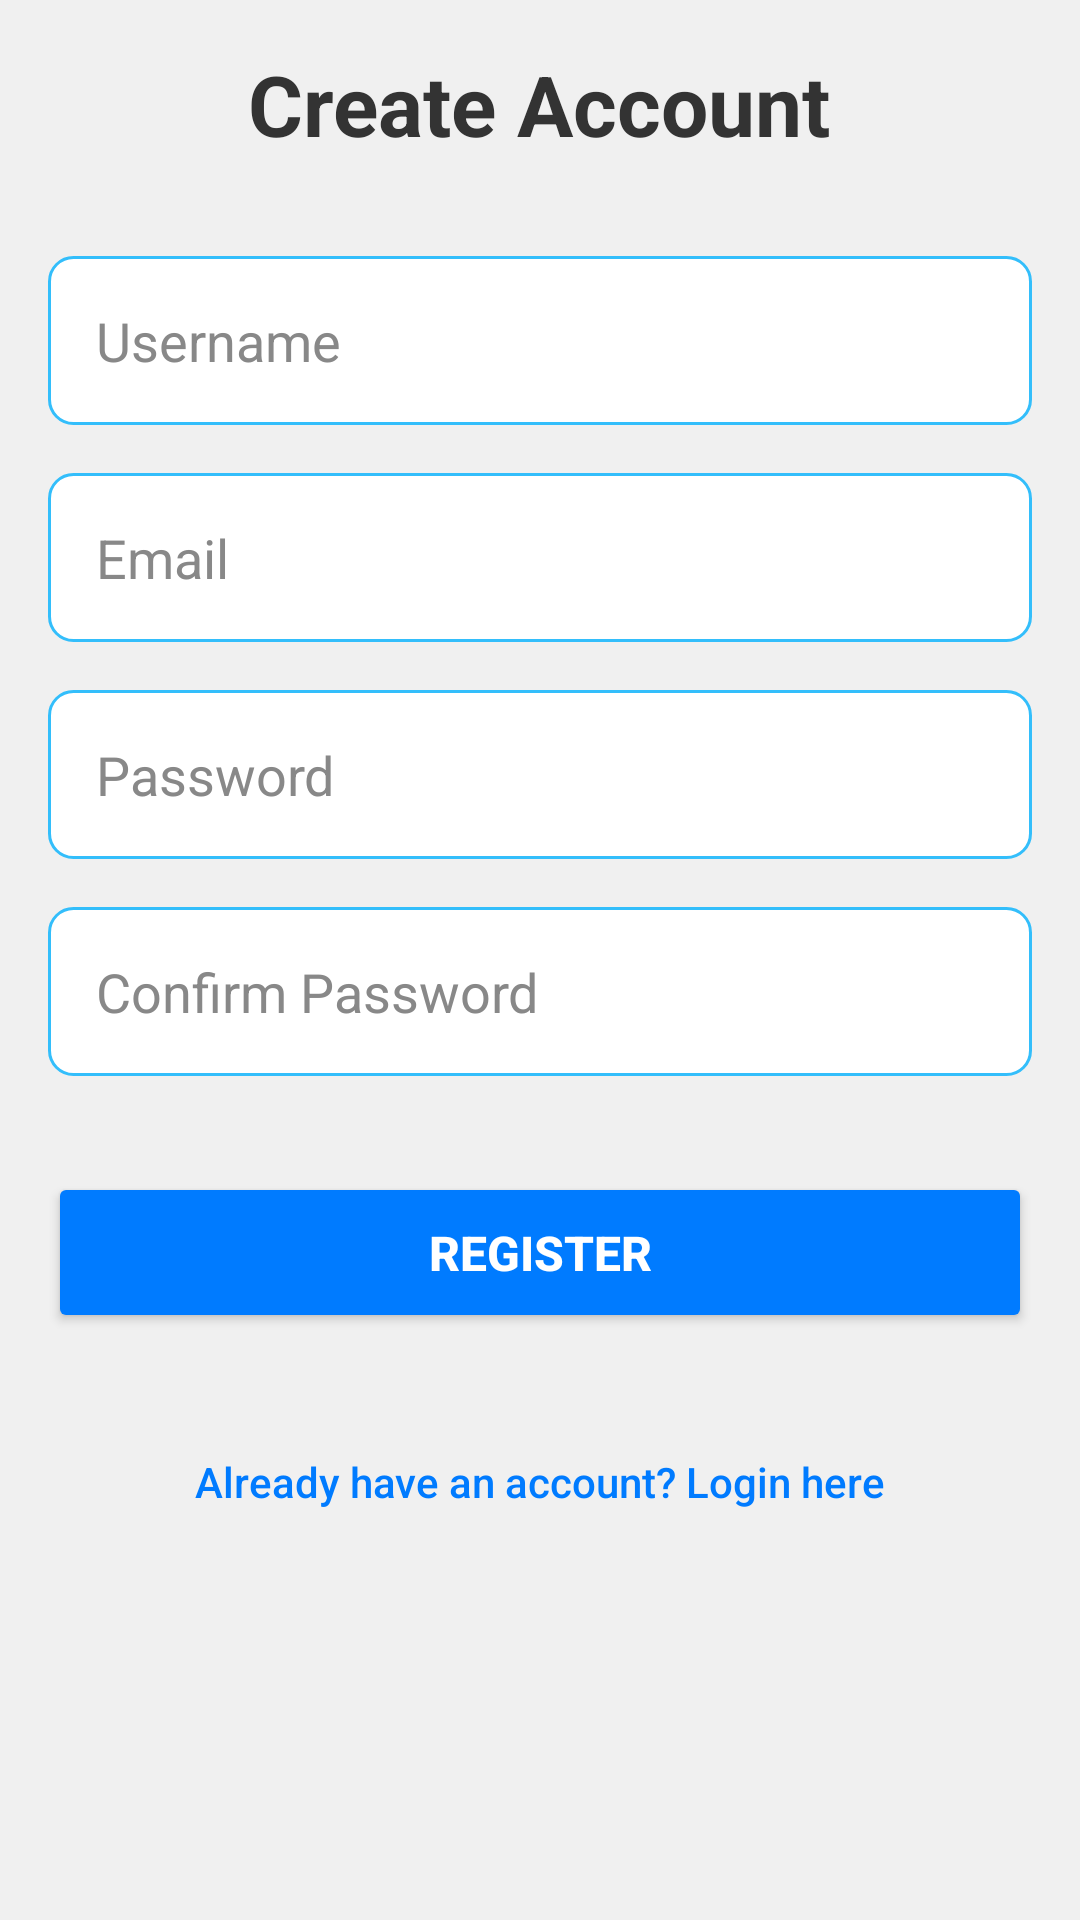

Android layout source for this screen:
<!-- AndroidManifest.xml: application theme Theme.StartupManagementSystem -->
<!-- res/layout/activity_register.xml -->
<?xml version="1.0" encoding="utf-8"?>
<ScrollView
    xmlns:android="http://schemas.android.com/apk/res/android"
    android:layout_width="match_parent"
    android:layout_height="match_parent"
    android:background="#F0F0F0"
    android:padding="16dp">

    <LinearLayout
        android:layout_width="match_parent"
        android:layout_height="wrap_content"
        android:orientation="vertical"
        android:gravity="center">

        <TextView
            android:id="@+id/registerTitle"
            android:layout_width="wrap_content"
            android:layout_height="wrap_content"
            android:text="Create Account"
            android:textSize="28sp"
            android:textColor="#333333"
            android:textStyle="bold"
            android:layout_marginBottom="32dp" />
        <EditText
            android:id="@+id/usernameEditText"
            android:layout_width="match_parent"
            android:layout_height="wrap_content"
            android:hint="Username"
            android:inputType="text"
            android:padding="16dp"
            android:background="@drawable/edittext_background"
            android:textColorHint="#888888"
            android:layout_marginBottom="16dp" />

        <EditText
            android:id="@+id/emailEditText"
            android:layout_width="match_parent"
            android:layout_height="wrap_content"
            android:hint="Email"
            android:inputType="textEmailAddress"
            android:padding="16dp"
            android:background="@drawable/edittext_background"
            android:textColorHint="#888888"
            android:layout_marginBottom="16dp" />

        <EditText
            android:id="@+id/passwordEditText"
            android:layout_width="match_parent"
            android:layout_height="wrap_content"
            android:hint="Password"
            android:inputType="textPassword"
            android:padding="16dp"
            android:background="@drawable/edittext_background"
            android:textColorHint="#888888"
            android:layout_marginBottom="16dp" />

        <EditText
            android:id="@+id/confirmPasswordEditText"
            android:layout_width="match_parent"
            android:layout_height="wrap_content"
            android:hint="Confirm Password"
            android:inputType="textPassword"
            android:padding="16dp"
            android:background="@drawable/edittext_background"
            android:textColorHint="#888888"
            android:layout_marginBottom="32dp" />

        <Button
            android:id="@+id/registerButton"
            android:layout_width="match_parent"
            android:layout_height="wrap_content"
            android:text="Register"
            android:backgroundTint="#007BFF"
            android:textColor="@android:color/white"
            android:padding="16dp"
            android:layout_marginBottom="24dp"
            android:textSize="16sp"
            android:textStyle="bold" />

        <TextView
            android:id="@+id/backToLoginTextView"
            android:layout_width="wrap_content"
            android:layout_height="wrap_content"
            android:text="Already have an account? Login here"
            android:textColor="#007BFF"
            android:textSize="14sp"
            android:layout_marginTop="16dp"
            android:layout_gravity="center"
            android:clickable="true"
            android:focusable="true"
            android:fontFamily="sans-serif-medium" />
    </LinearLayout>
</ScrollView>
<!-- resources referenced by this layout -->
<resources>
  <!-- drawable edittext_background (drawable) -->
  <?xml version="1.0" encoding="utf-8"?>
  <shape xmlns:android="http://schemas.android.com/apk/res/android"
      android:shape="rectangle">
      <solid android:color="@android:color/white" />
      <corners android:radius="8dp" />
      <stroke android:color="#33BEFB" android:width="1dp"/>
  </shape>
  <style name="Theme.StartupManagementSystem" parent="Theme.MaterialComponents.DayNight.DarkActionBar">
          
          <item name="colorPrimary">@color/blue_500</item>
          <item name="colorPrimaryVariant">@color/blue_100</item>
          <item name="colorOnPrimary">@android:color/white</item>
  
          
          <item name="colorSecondary">@color/teal_200</item>
          <item name="colorSecondaryVariant">@color/teal_700</item>
          <item name="colorOnSecondary">@android:color/black</item>
  
          
          <item name="android:colorBackground">@android:color/white</item>
          <item name="colorSurface">@android:color/white</item>
          <item name="colorOnSurface">@android:color/black</item>
  
          
          <item name="colorError">@android:color/holo_red_light</item>
          <item name="colorOnError">@android:color/white</item>
  
          
          <item name="android:statusBarColor">@color/blue_700</item>
          <item name="android:navigationBarColor">@color/blue_500</item>
  
          
          <item name="android:textColorPrimary">#1D0000</item>
          <item name="android:textColorSecondary">@android:color/darker_gray</item>
          <item name="android:buttonStyle">@style/Widget.AppCompat.Button</item>
      </style>
  <color name="blue_500">#2196F3</color>
  <color name="blue_100">#BBDEFB</color>
  <color name="teal_200">#03DAC5</color>
  <color name="teal_700">#00796B</color>
  <color name="blue_700">#1976D2</color>
</resources>
